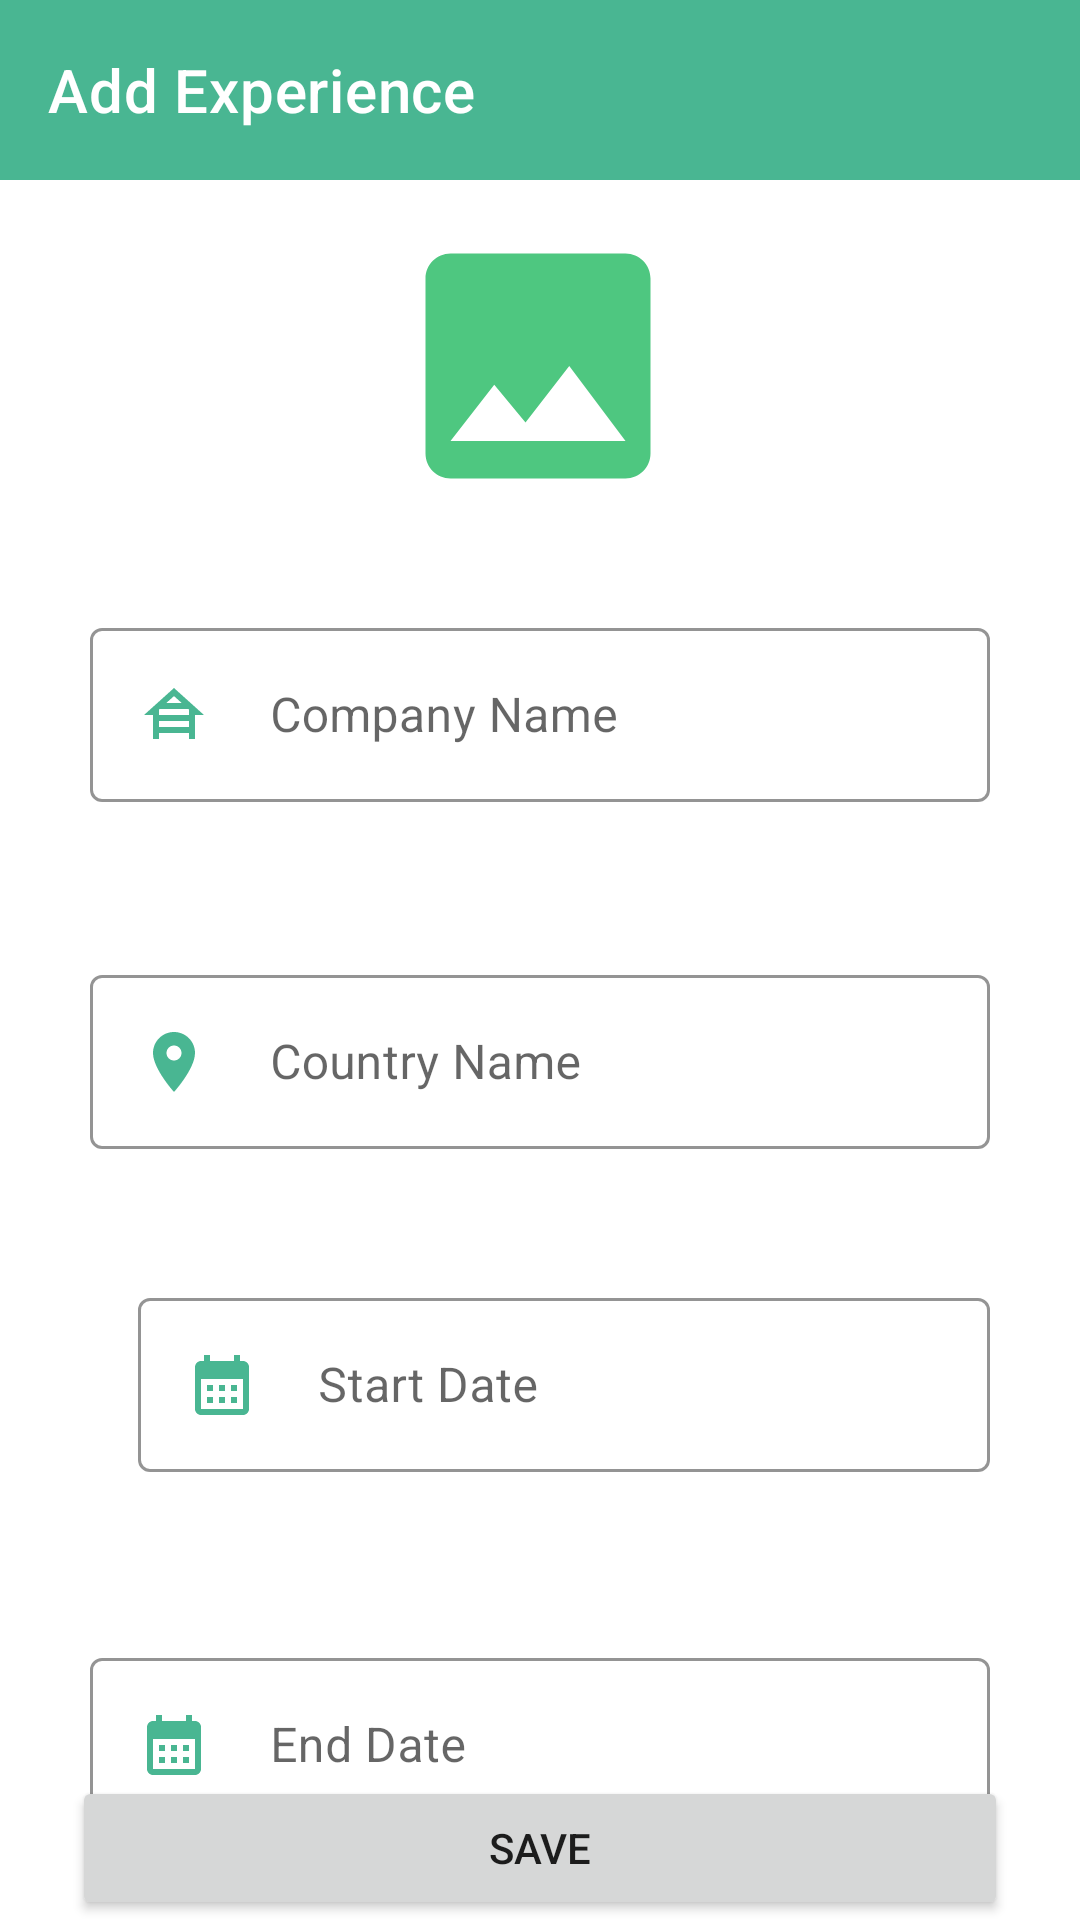

Produce the Android XML layout that renders to this screen, including the resource entries it uses.
<!-- AndroidManifest.xml: application theme Theme.CV4 -->
<!-- res/layout/activity_add_experience.xml -->
<?xml version="1.0" encoding="utf-8"?>
<androidx.constraintlayout.widget.ConstraintLayout xmlns:android="http://schemas.android.com/apk/res/android"
    xmlns:app="http://schemas.android.com/apk/res-auto"
    xmlns:tools="http://schemas.android.com/tools"
    android:layout_width="match_parent"
    android:layout_height="match_parent"
    tools:context=".AddExperience">

    <ImageView
        android:id="@+id/imageLogin"
        android:layout_width="100dp"
        android:layout_height="100dp"
        android:layout_marginTop="72dp"
        android:src="@drawable/ic_image"
        app:layout_constraintEnd_toEndOf="parent"
        app:layout_constraintHorizontal_bias="0.498"
        app:layout_constraintStart_toStartOf="parent"
        app:layout_constraintTop_toTopOf="parent" />

    <com.google.android.material.textfield.TextInputLayout
        android:id="@+id/textInputLayout1"
        app:errorEnabled="true"
        app:errorTextColor="@color/Error"
        app:errorIconDrawable="@drawable/ic_baseline_error_24"
        app:errorIconTint="@color/Error"
        style="@style/Widget.MaterialComponents.TextInputLayout.OutlinedBox"
        android:layout_width="match_parent"
        android:layout_height="wrap_content"
        android:layout_marginHorizontal="30dp"
        android:layout_marginTop="32dp"
        app:boxStrokeColor="@color/colorPrimary"
        app:layout_constraintEnd_toEndOf="parent"
        app:layout_constraintHorizontal_bias="0.0"
        app:layout_constraintStart_toStartOf="parent"
        app:layout_constraintTop_toBottomOf="@+id/imageLogin">

        <com.google.android.material.textfield.TextInputEditText
            android:id="@+id/company"
            android:layout_width="match_parent"
            android:layout_height="wrap_content"
            android:drawableStart="@drawable/ic_house"
            android:drawablePadding="20dp"
            android:drawableTint="@color/colorPrimary"
            android:hint="Company Name" />

    </com.google.android.material.textfield.TextInputLayout>

    <com.google.android.material.textfield.TextInputLayout
        android:id="@+id/textInputLayout2"
        style="@style/Widget.MaterialComponents.TextInputLayout.OutlinedBox"
        android:layout_width="match_parent"
        android:layout_height="wrap_content"
        android:layout_marginHorizontal="30dp"
        app:errorEnabled="true"
        app:errorTextColor="@color/Error"
        app:errorIconDrawable="@drawable/ic_baseline_error_24"
        app:errorIconTint="@color/Error"
        android:layout_marginTop="32dp"
        app:boxStrokeColor="@color/colorPrimary"
        app:layout_constraintEnd_toEndOf="parent"
        app:layout_constraintHorizontal_bias="0.0"
        app:layout_constraintStart_toStartOf="parent"
        app:layout_constraintTop_toBottomOf="@+id/textInputLayout1">

        <com.google.android.material.textfield.TextInputEditText
            android:id="@+id/country"
            android:layout_width="match_parent"
            android:layout_height="wrap_content"
            android:drawableStart="@drawable/ic_location"
            android:drawablePadding="20dp"
            android:inputType="textEmailAddress"
            android:drawableTint="@color/colorPrimary"
            android:hint="Country Name" />
    </com.google.android.material.textfield.TextInputLayout>

    <com.google.android.material.textfield.TextInputLayout
        android:id="@+id/textInputLayout"
        style="@style/Widget.MaterialComponents.TextInputLayout.OutlinedBox"
        android:layout_width="match_parent"
        android:layout_height="wrap_content"
        android:layout_marginHorizontal="30dp"
        android:layout_marginTop="144dp"
        android:layout_marginBottom="32dp"
        app:boxStrokeColor="@color/colorPrimary"
        app:errorEnabled="true"
        app:errorIconDrawable="@drawable/ic_baseline_error_24"
        app:errorIconTint="@color/Error"
        app:errorTextColor="@color/Error"
        app:layout_constraintEnd_toEndOf="parent"
        app:layout_constraintStart_toStartOf="parent"
        app:layout_constraintTop_toBottomOf="@+id/textInputLayout2">

        <com.google.android.material.textfield.TextInputEditText
            android:id="@+id/ageText"
            android:layout_width="match_parent"
            android:layout_height="wrap_content"
            android:drawableStart="@drawable/ic_calendar"
            android:drawablePadding="20dp"
            android:drawableTint="@color/colorPrimary"
            android:hint="End Date"
            android:inputType="number" />
    </com.google.android.material.textfield.TextInputLayout>

    <com.google.android.material.textfield.TextInputLayout
        android:id="@+id/textInputLayout3"
        style="@style/Widget.MaterialComponents.TextInputLayout.OutlinedBox"
        android:layout_width="match_parent"
        android:layout_height="wrap_content"
        android:layout_marginHorizontal="30dp"
        android:layout_marginTop="24dp"
        android:layout_marginBottom="32dp"
        app:boxStrokeColor="@color/colorPrimary"
        app:errorEnabled="true"
        app:errorIconDrawable="@drawable/ic_baseline_error_24"
        app:errorIconTint="@color/Error"
        app:errorTextColor="@color/Error"
        app:layout_constraintEnd_toEndOf="parent"
        app:layout_constraintHorizontal_bias="0.0"
        app:layout_constraintStart_toStartOf="parent"
        app:layout_constraintTop_toBottomOf="@+id/textInputLayout2">

        <com.google.android.material.textfield.TextInputEditText
            android:id="@+id/start"
            android:layout_width="match_parent"
            android:layout_height="wrap_content"
            android:layout_marginStart="16dp"
            android:drawableStart="@drawable/ic_calendar"
            android:drawablePadding="20dp"
            android:drawableTint="@color/colorPrimary"
            android:hint="Start Date"
            android:inputType="none" />
    </com.google.android.material.textfield.TextInputLayout>

    <androidx.appcompat.widget.Toolbar
        android:id="@+id/toolbar2"
        app:title="Add Experience"
        app:titleTextColor="@color/white"
        android:layout_width="match_parent"
        android:layout_height="60dp"
        app:layout_constraintEnd_toEndOf="parent"
        app:layout_constraintHorizontal_bias="1.0"
        android:background="@color/colorPrimary"
        app:layout_constraintStart_toStartOf="parent"
        app:layout_constraintTop_toTopOf="parent">
    </androidx.appcompat.widget.Toolbar>

    <Button
        android:id="@+id/save"
        android:layout_width="match_parent"
        android:layout_height="wrap_content"
        android:layout_marginStart="24dp"
        android:layout_marginTop="16dp"
        android:layout_marginEnd="24dp"
        android:text="Save"
        app:layout_constraintBottom_toBottomOf="parent"
        app:layout_constraintEnd_toEndOf="parent"
        app:layout_constraintStart_toStartOf="parent" />
</androidx.constraintlayout.widget.ConstraintLayout>
<!-- resources referenced by this layout -->
<resources>
  <color name="Error">#DB4116</color>
  <color name="colorPrimary">#49B692</color>
  <color name="white">#FFFFFFFF</color>
  <!-- drawable ic_calendar (drawable) -->
  <vector android:height="24dp" android:tint="#45C688"
      android:viewportHeight="24" android:viewportWidth="24"
      android:width="24dp" xmlns:android="http://schemas.android.com/apk/res/android">
      <path android:fillColor="@android:color/white" android:pathData="M19,4h-1V2h-2v2H8V2H6v2H5C3.89,4 3.01,4.9 3.01,6L3,20c0,1.1 0.89,2 2,2h14c1.1,0 2,-0.9 2,-2V6C21,4.9 20.1,4 19,4zM19,20H5V10h14V20zM9,14H7v-2h2V14zM13,14h-2v-2h2V14zM17,14h-2v-2h2V14zM9,18H7v-2h2V18zM13,18h-2v-2h2V18zM17,18h-2v-2h2V18z"/>
  </vector>
  <!-- drawable ic_house (drawable) -->
  <vector android:height="24dp" android:tint="#45C688"
      android:viewportHeight="24" android:viewportWidth="24"
      android:width="24dp" xmlns:android="http://schemas.android.com/apk/res/android">
      <path android:fillColor="@android:color/white" android:pathData="M19,12h3L12,3L2,12h3v8h2v-2h10v2h2V12zM7.21,10h9.58L17,10.19V12H7v-1.81L7.21,10zM14.57,8H9.43L12,5.69L14.57,8zM7,16v-2h10v2H7z"/>
  </vector>
  <!-- drawable ic_image (drawable) -->
  <vector android:height="24dp" android:tint="#4EC780"
      android:viewportHeight="24" android:viewportWidth="24"
      android:width="24dp" xmlns:android="http://schemas.android.com/apk/res/android">
      <path android:fillColor="@android:color/white" android:pathData="M21,19V5c0,-1.1 -0.9,-2 -2,-2H5c-1.1,0 -2,0.9 -2,2v14c0,1.1 0.9,2 2,2h14c1.1,0 2,-0.9 2,-2zM8.5,13.5l2.5,3.01L14.5,12l4.5,6H5l3.5,-4.5z"/>
  </vector>
  <!-- drawable ic_location (drawable) -->
  <vector android:height="24dp" android:tint="#45C688"
      android:viewportHeight="24" android:viewportWidth="24"
      android:width="24dp" xmlns:android="http://schemas.android.com/apk/res/android">
      <path android:fillColor="@android:color/white" android:pathData="M12,2C8.13,2 5,5.13 5,9c0,5.25 7,13 7,13s7,-7.75 7,-13c0,-3.87 -3.13,-7 -7,-7zM12,11.5c-1.38,0 -2.5,-1.12 -2.5,-2.5s1.12,-2.5 2.5,-2.5 2.5,1.12 2.5,2.5 -1.12,2.5 -2.5,2.5z"/>
  </vector>
  <style name="Theme.CV4" parent="Theme.MaterialComponents.DayNight.DarkActionBar">
          
          <item name="colorPrimary">@color/purple_500</item>
          <item name="colorPrimaryVariant">@color/purple_700</item>
          <item name="colorOnPrimary">@color/white</item>
          
          <item name="colorSecondary">@color/teal_200</item>
          <item name="colorSecondaryVariant">@color/teal_700</item>
          <item name="colorOnSecondary">@color/black</item>
          
          <item name="android:statusBarColor" tools:targetApi="l">?attr/colorPrimaryVariant</item>
          
      </style>
  <color name="purple_500">#FF6200EE</color>
  <color name="purple_700">#FF3700B3</color>
  <color name="teal_200">#FF03DAC5</color>
  <color name="teal_700">#FF018786</color>
  <color name="black">#FF000000</color>
</resources>
